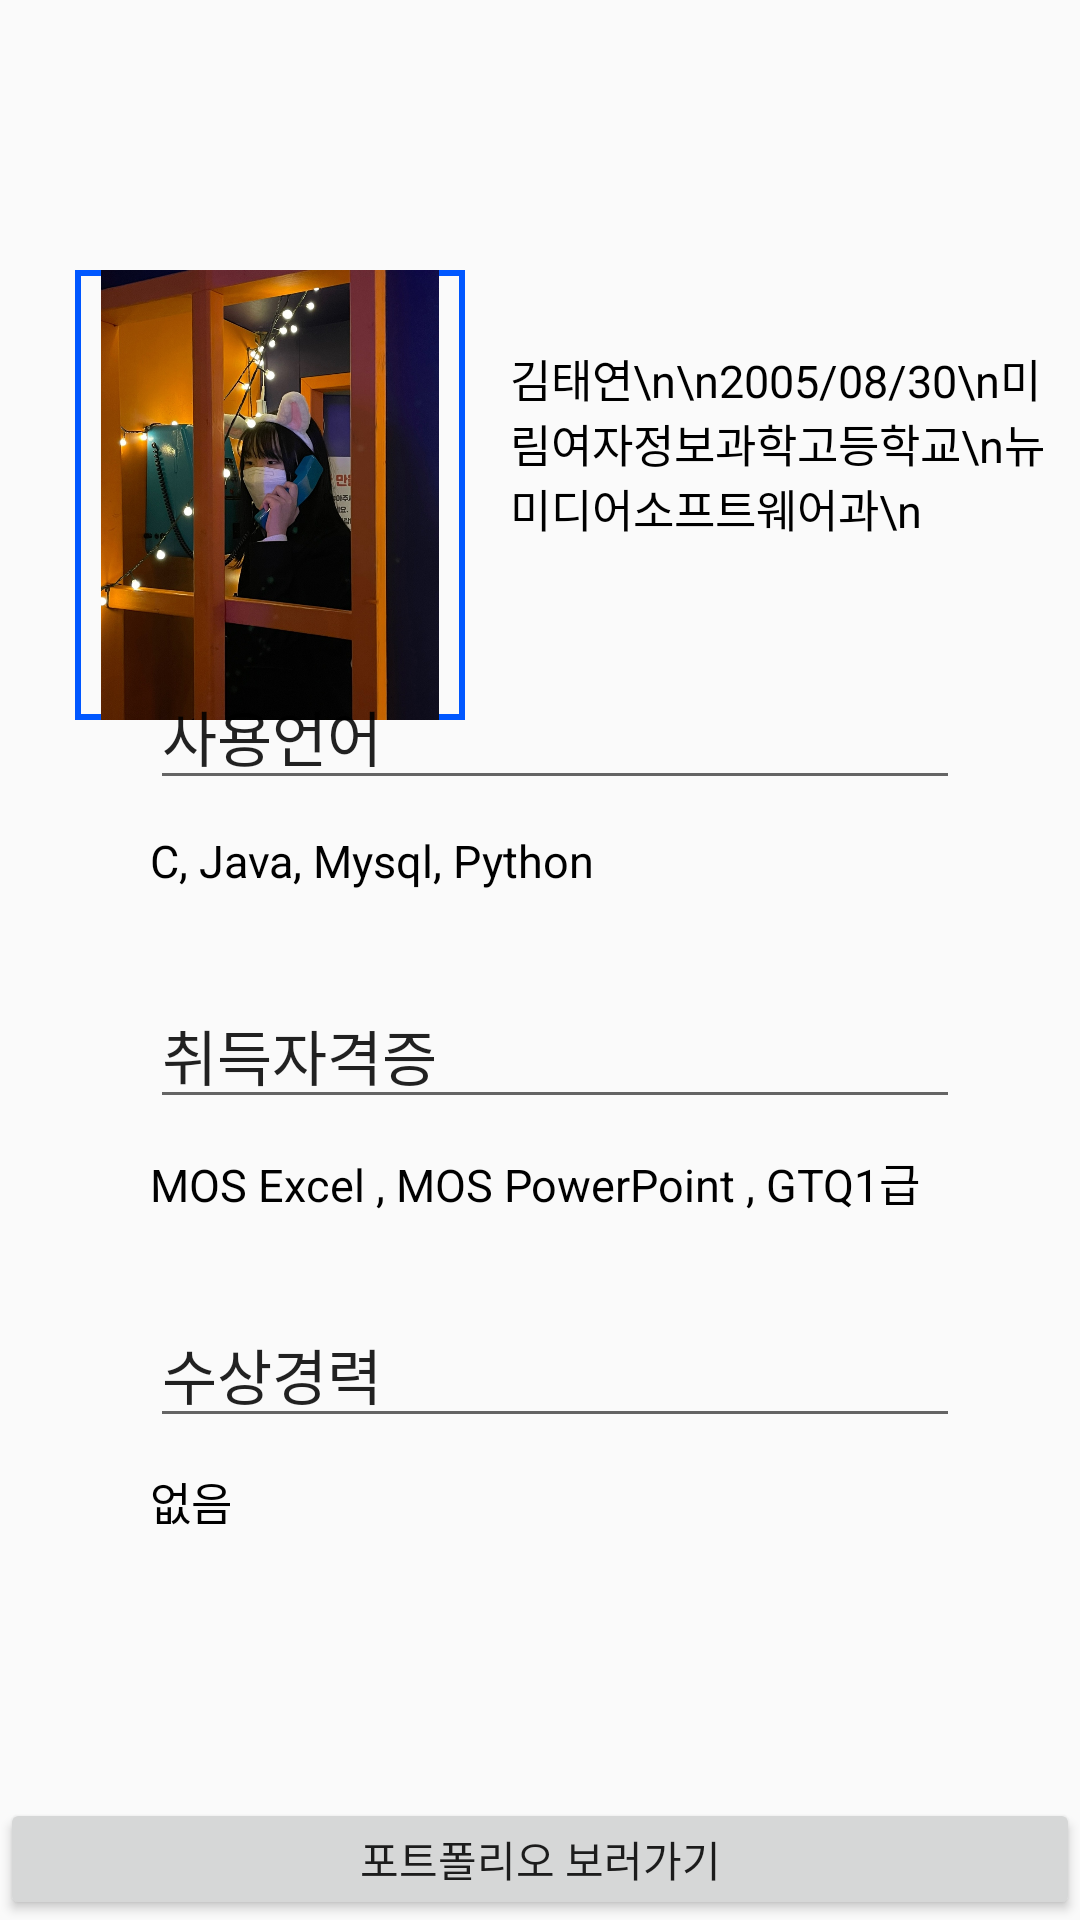

Produce the Android XML layout that renders to this screen, including the resource entries it uses.
<!-- AndroidManifest.xml: application theme Theme.AppCompat.Light.NoActionBar -->
<!-- res/layout/profile_taeyeon.xml -->
<?xml version="1.0" encoding="utf-8"?>
<LinearLayout xmlns:android="http://schemas.android.com/apk/res/android"
    xmlns:app="http://schemas.android.com/apk/res-auto"
    xmlns:tools="http://schemas.android.com/tools"
    android:orientation="vertical" android:layout_width="match_parent"
    android:layout_height="match_parent">
    <androidx.appcompat.widget.Toolbar
        android:id="@+id/toolbar"
        android:layout_width="match_parent"
        android:layout_height="50dp"
        />
    <ImageView
        android:id="@+id/profile_img"
        android:layout_width="130dp"
        android:layout_height="150dp"
        android:layout_marginLeft="25dp"
        android:layout_marginTop="40dp"
        android:background="@drawable/text_frame"
        android:src="@drawable/taeyeon"
/>

    <TextView
        android:id="@+id/textView2"
        android:layout_width="match_parent"
        android:layout_height="wrap_content"
        android:layout_marginLeft="170dp"
        android:layout_marginTop="-125dp"
        android:layout_marginBottom="70dp"
        android:text="김태연\n\n2005/08/30\n미림여자정보과학고등학교\n뉴미디어소프트웨어과\n"
        android:textColor="@color/black"
        android:textSize="15dp" />

    <EditText
        android:id="@+id/editTextTextPersonName2"
        android:layout_width="270dp"
        android:layout_height="wrap_content"
        android:ems="10"
        android:textSize="20dp"
        android:inputType="textPersonName"
        android:layout_marginBottom="10dp"
        android:layout_marginLeft="50dp"
        android:layout_marginTop="-30dp"
        android:text="사용언어"/>

    <LinearLayout
        android:layout_width="300dp"
        android:layout_height="80dp"
        android:layout_marginLeft="50dp">

        <TextView
            android:id="@+id/textView"
            android:layout_width="wrap_content"
            android:layout_height="wrap_content"
            android:layout_weight="1"
            android:text="C, Java, Mysql, Python"
            android:textColor="@color/black"
            android:textSize="15dp" />
    </LinearLayout>

    <EditText
        android:id="@+id/editTextTextPersonName3"
        android:layout_width="270dp"
        android:layout_height="wrap_content"
        android:ems="10"
        android:textSize="20dp"
        android:layout_marginBottom="10dp"
        android:layout_marginLeft="50dp"
        android:layout_marginTop="-30dp"
        android:text="취득자격증"/>

    <LinearLayout
        android:layout_width="300dp"
        android:layout_height="80dp"
        android:layout_marginLeft="50dp">

        <TextView
            android:id="@+id/textView1"
            android:layout_width="wrap_content"
            android:layout_height="wrap_content"
            android:layout_weight="1"
            android:text="MOS Excel , MOS PowerPoint , GTQ1급"
            android:textColor="@color/black"
            android:textSize="15dp" />
    </LinearLayout>
    <EditText
        android:id="@+id/editTextTextPersonName4"
        android:layout_width="270dp"
        android:layout_height="wrap_content"
        android:ems="10"
        android:textSize="20dp"
        android:layout_marginBottom="10dp"
        android:layout_marginLeft="50dp"
        android:layout_marginTop="-30dp"
        android:text="수상경력"/>

    <LinearLayout
        android:layout_width="300dp"
        android:layout_height="80dp"
        android:layout_marginLeft="50dp">

        <TextView
            android:id="@+id/textView3"
            android:layout_width="wrap_content"
            android:layout_height="wrap_content"
            android:layout_weight="1"
            android:text="없음"
            android:textColor="@color/black"
            android:textSize="15dp" />
    </LinearLayout>

    <Button
        android:id="@+id/button"
        android:layout_width="match_parent"
        android:layout_height="wrap_content"
        android:layout_marginTop="30dp"
        android:text="포트폴리오 보러가기" />


</LinearLayout>
<!-- resources referenced by this layout -->
<resources>
  <color name="black">#FF000000</color>
  <!-- drawable taeyeon: jpg bitmap (drawable, 255825 bytes) -->
  <!-- drawable text_frame (drawable) -->
  <?xml version="1.0" encoding="utf-8"?>
  <shape xmlns:android="http://schemas.android.com/apk/res/android">
      <stroke android:width="6px" android:color="@color/background"/>
  </shape>
  <color name="background">#0057FF</color>
</resources>
